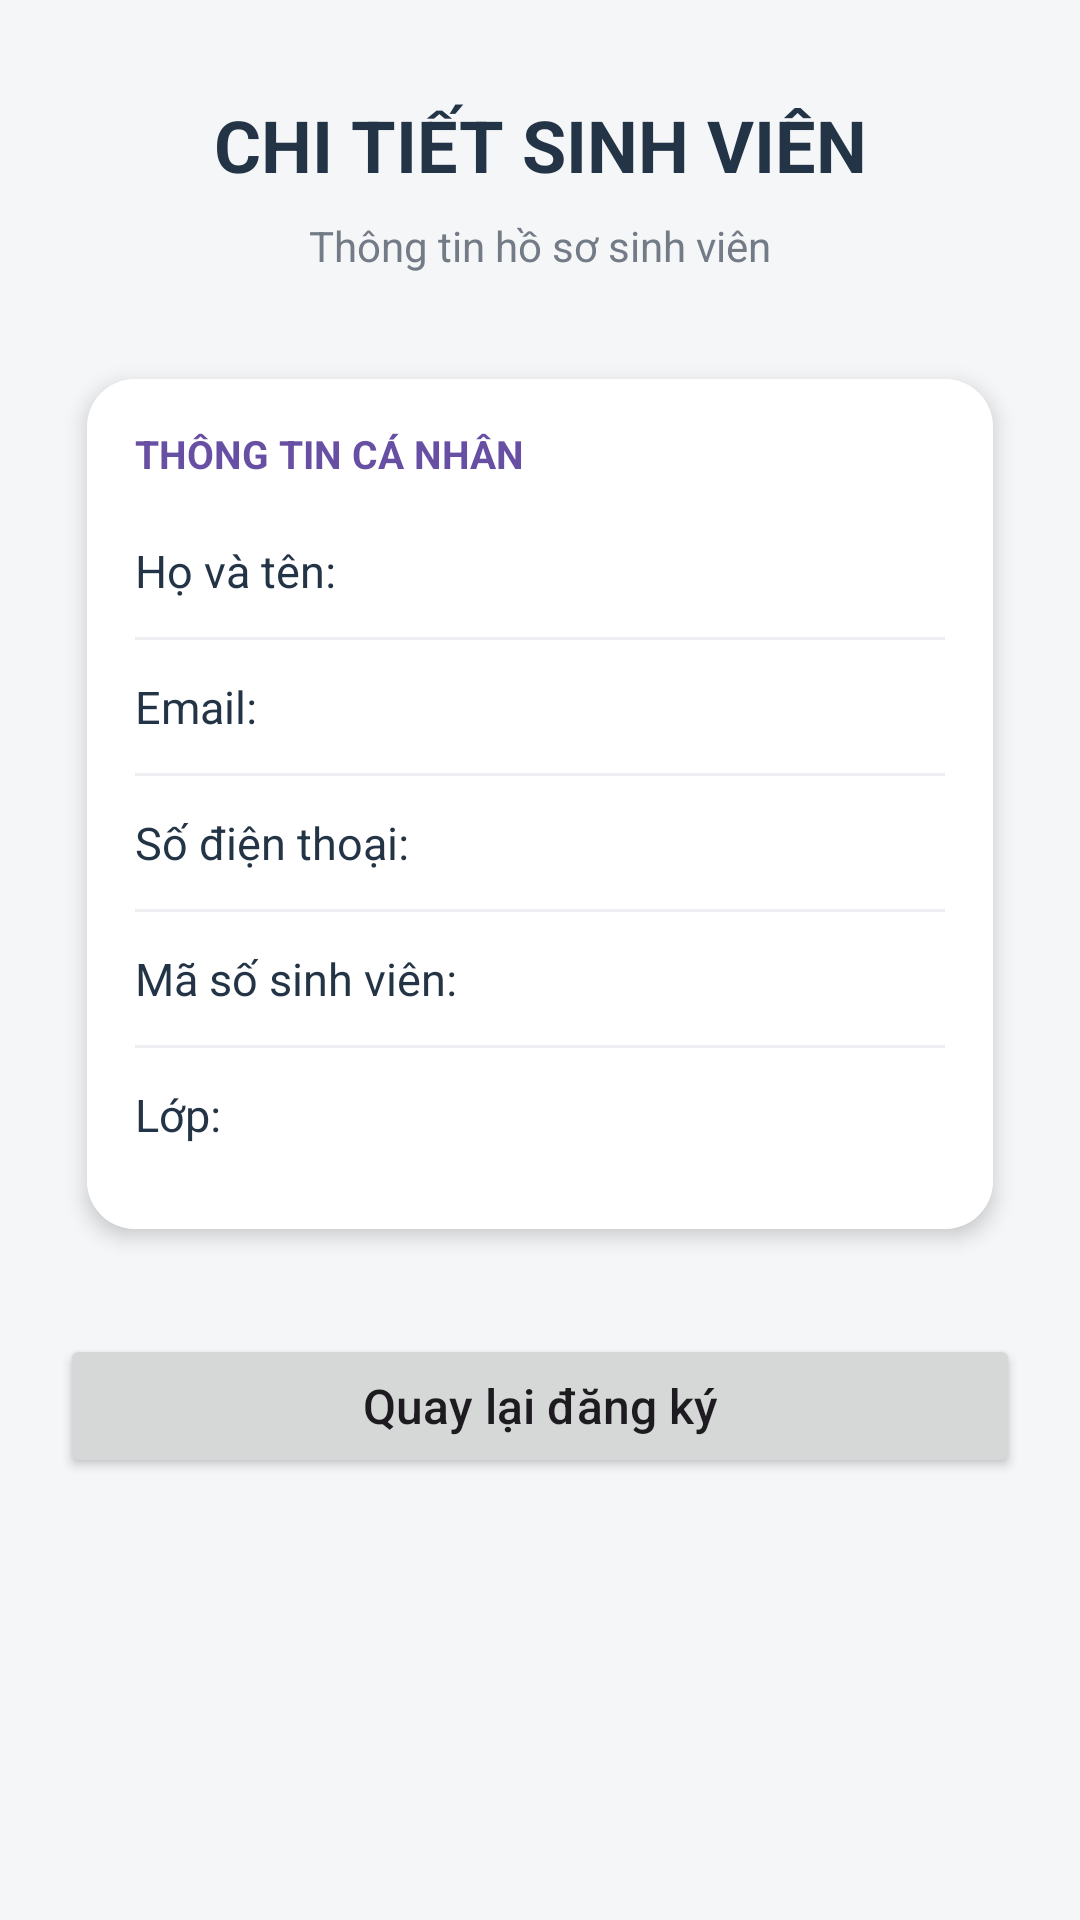

Layout XML and referenced resources for this Android screen:
<!-- AndroidManifest.xml: application theme Theme._348_DoanNgocTuong_BT_Event_validation -->
<!-- res/layout/activity_detail.xml -->
<?xml version="1.0" encoding="utf-8"?>
<ScrollView xmlns:android="http://schemas.android.com/apk/res/android"
    android:layout_width="match_parent"
    android:layout_height="match_parent"
    android:background="#F5F6F8"
    android:fillViewport="true"
    android:fitsSystemWindows="true">

    <LinearLayout
        android:layout_width="match_parent"
        android:layout_height="wrap_content"
        android:orientation="vertical"
        android:paddingStart="20dp"
        android:paddingEnd="20dp"
        android:paddingTop="32dp"
        android:paddingBottom="24dp">

        <TextView
            android:layout_width="match_parent"
            android:layout_height="wrap_content"
            android:text="CHI TIẾT SINH VIÊN"
            android:textColor="#243447"
            android:textSize="24sp"
            android:textStyle="bold"
            android:gravity="center"
            android:layout_marginBottom="8dp" />

        <TextView
            android:layout_width="match_parent"
            android:layout_height="wrap_content"
            android:text="Thông tin hồ sơ sinh viên"
            android:textColor="#737B86"
            android:textSize="14sp"
            android:gravity="center"
            android:layout_marginBottom="24dp" />

        <androidx.cardview.widget.CardView
            android:layout_width="match_parent"
            android:layout_height="wrap_content"
            android:layout_marginBottom="20dp"
            android:elevation="4dp"
            app:cardCornerRadius="16dp"
            app:cardElevation="4dp"
            app:cardUseCompatPadding="true"
            xmlns:app="http://schemas.android.com/apk/res-auto">

            <LinearLayout
                android:layout_width="match_parent"
                android:layout_height="wrap_content"
                android:orientation="vertical"
                android:padding="16dp"
                android:background="#FFFFFF">

                <TextView
                    android:layout_width="match_parent"
                    android:layout_height="wrap_content"
                    android:text="THÔNG TIN CÁ NHÂN"
                    android:textColor="#6750A4"
                    android:textStyle="bold"
                    android:textSize="13sp"
                    android:layout_marginBottom="8dp" />

                <TextView
                    android:id="@+id/tvChiTietHoTen"
                    android:layout_width="match_parent"
                    android:layout_height="wrap_content"
                    android:text="Họ và tên:"
                    android:textColor="#243447"
                    android:textSize="15sp"
                    android:paddingVertical="12dp" />

                <View
                    android:layout_width="match_parent"
                    android:layout_height="1dp"
                    android:background="#ECEEF2" />

                <TextView
                    android:id="@+id/tvChiTietEmail"
                    android:layout_width="match_parent"
                    android:layout_height="wrap_content"
                    android:text="Email:"
                    android:textColor="#243447"
                    android:textSize="15sp"
                    android:paddingVertical="12dp" />

                <View
                    android:layout_width="match_parent"
                    android:layout_height="1dp"
                    android:background="#ECEEF2" />

                <TextView
                    android:id="@+id/tvChiTietSoDienThoai"
                    android:layout_width="match_parent"
                    android:layout_height="wrap_content"
                    android:text="Số điện thoại:"
                    android:textColor="#243447"
                    android:textSize="15sp"
                    android:paddingVertical="12dp" />

                <View
                    android:layout_width="match_parent"
                    android:layout_height="1dp"
                    android:background="#ECEEF2" />

                <TextView
                    android:id="@+id/tvChiTietMssv"
                    android:layout_width="match_parent"
                    android:layout_height="wrap_content"
                    android:text="Mã số sinh viên:"
                    android:textColor="#243447"
                    android:textSize="15sp"
                    android:paddingVertical="12dp" />

                <View
                    android:layout_width="match_parent"
                    android:layout_height="1dp"
                    android:background="#ECEEF2" />

                <TextView
                    android:id="@+id/tvChiTietLop"
                    android:layout_width="match_parent"
                    android:layout_height="wrap_content"
                    android:text="Lớp:"
                    android:textColor="#243447"
                    android:textSize="15sp"
                    android:paddingVertical="12dp" />

            </LinearLayout>
        </androidx.cardview.widget.CardView>

        <Button
            android:id="@+id/btnQuayLai"
            android:layout_width="match_parent"
            android:layout_height="wrap_content"
            android:text="Quay lại đăng ký"
            android:textAllCaps="false"
            android:textSize="16sp"
            android:layout_marginTop="4dp" />

    </LinearLayout>
</ScrollView>
<!-- resources referenced by this layout -->
<resources>
  <style name="Theme._348_DoanNgocTuong_BT_Event_validation" parent="Base.Theme._348_DoanNgocTuong_BT_Event_validation" />
  <style name="Base.Theme._348_DoanNgocTuong_BT_Event_validation" parent="Theme.Material3.DayNight.NoActionBar">
          
          
      </style>
</resources>
